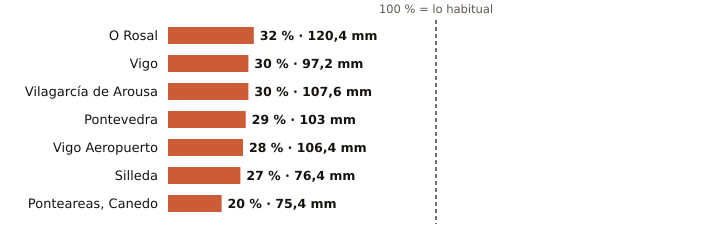

The file beside this chart, header and first rows:
estacion, provincia, indicativo, mm_otono, referencia_mm, pct, periodo_referencia, hasta, hora
O Rosal, Pontevedra, 1730E, 120.4, 370.7, 32, 1991-2020, 2026-11-09, 3
Vigo, Pontevedra, 1496X, 97.2, 319.7, 30, 2004-2025, 2026-11-09, 3
Vilagarcía de Arousa, Pontevedra, 1477V, 107.6, 354.4, 30, 2009-2025, 2026-11-09, 3
Pontevedra, Pontevedra, 1484C, 103.0, 359.4, 29, 1991-2020, 2026-11-09, 6
Vigo Aeropuerto, Pontevedra, 1495, 106.4, 376.3, 28, 1991-2020, 2026-11-09, 6
Silleda, Pontevedra, 1466A, 76.4, 288.0, 27, 1991-2025, 2026-11-09, 5
Ponteareas, Canedo, Pontevedra, 1723X, 75.4, 374.9, 20, 2004-2025, 2026-11-09, 2
